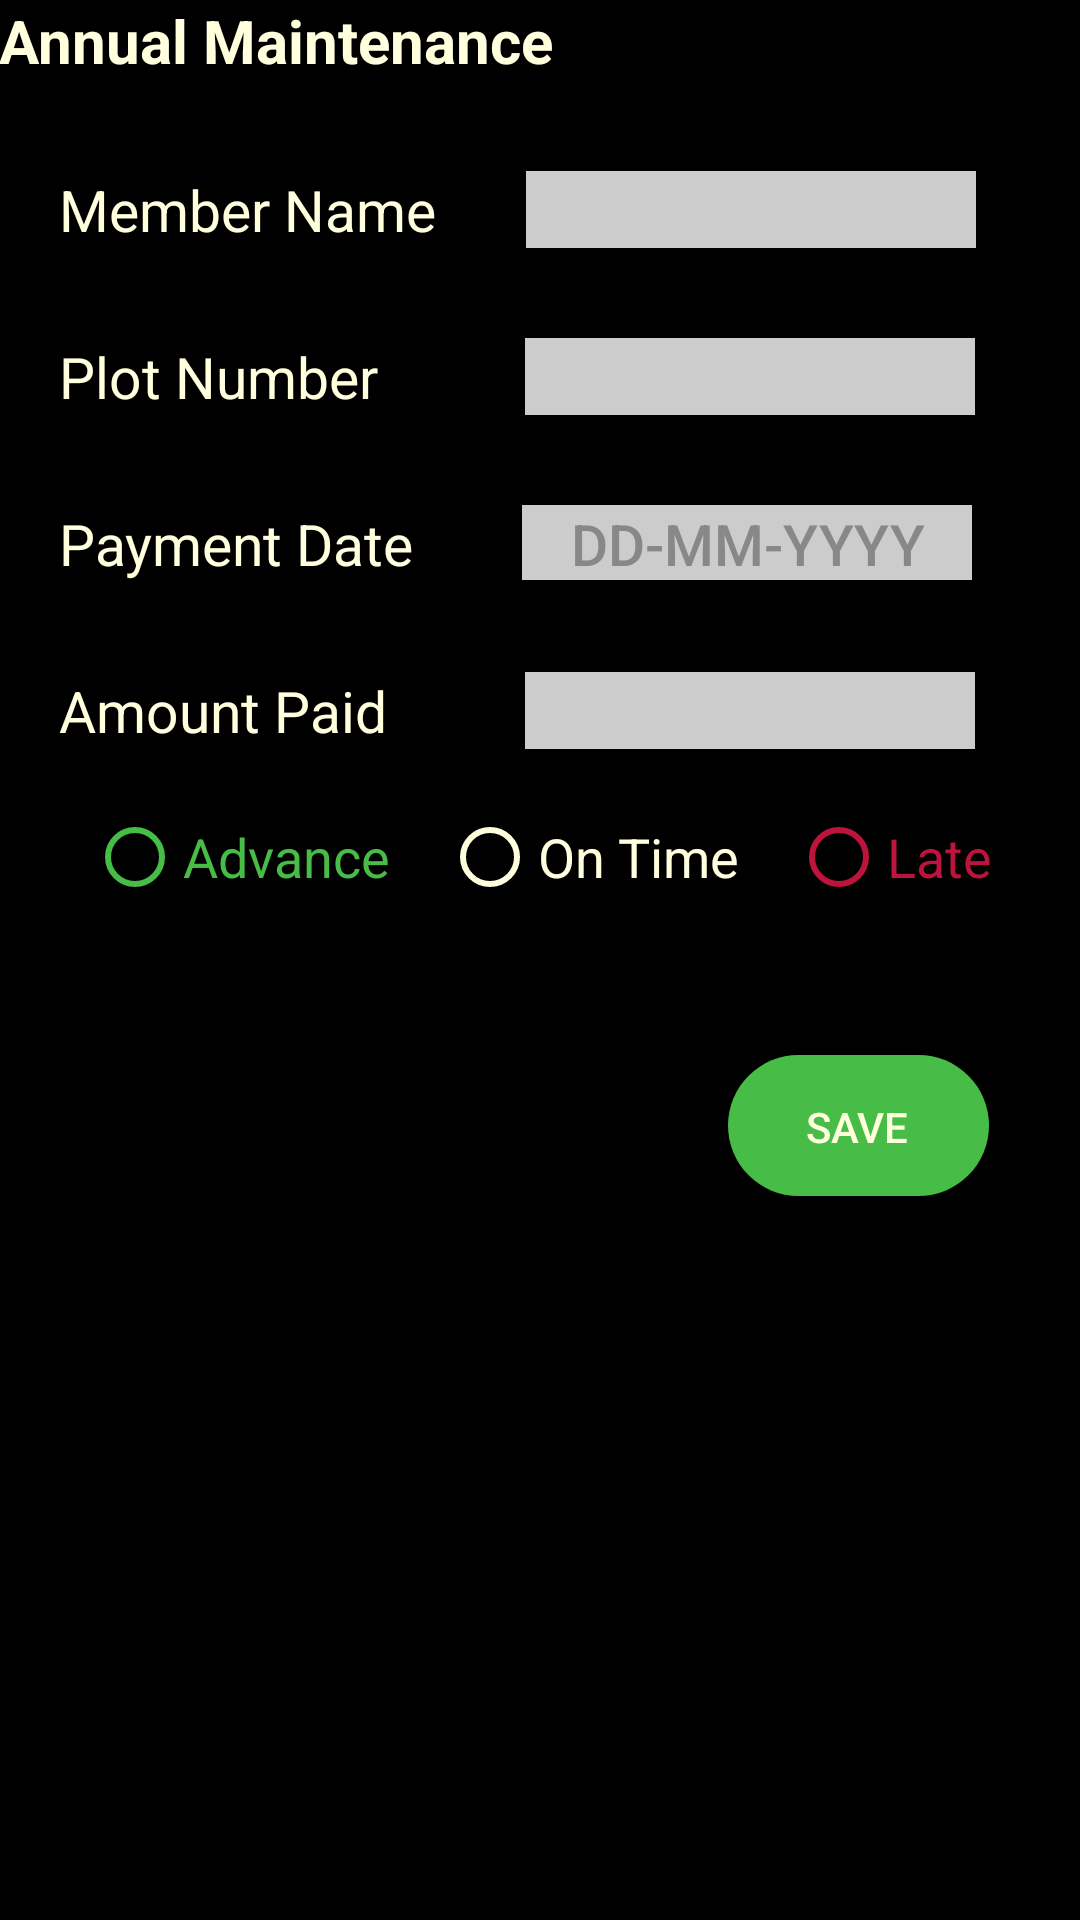

Android layout source for this screen:
<!-- AndroidManifest.xml: application theme AppTheme -->
<!-- res/layout/activity_annual_maintenance.xml -->
<?xml version="1.0" encoding="utf-8"?>
<LinearLayout xmlns:android="http://schemas.android.com/apk/res/android"
    xmlns:tools="http://schemas.android.com/tools"
    android:layout_width="match_parent"
    android:layout_height="match_parent"
    android:paddingBottom="@dimen/activity_vertical_margin"
    android:paddingLeft="@dimen/activity_horizontal_margin"
    android:paddingRight="@dimen/activity_horizontal_margin"
    android:paddingTop="@dimen/activity_vertical_margin"
    android:orientation="vertical"
    android:background="#000000"
    tools:context="com.example.poorwa.sdp.DisplayActivity">
    <ScrollView
        android:layout_width="match_parent"
        android:layout_height="wrap_content">
        <LinearLayout
            android:layout_width="match_parent"
            android:layout_height="wrap_content"
            android:orientation="vertical"
            android:id="@+id/annualMaintenance">
            <LinearLayout
                android:layout_width="match_parent"
                android:layout_height="wrap_content"
                android:orientation="vertical">

                <TextView
                    android:layout_width="wrap_content"
                    android:layout_height="wrap_content"
                    android:textSize="20sp"
                    android:textStyle="bold"
                    android:textColor="#ffffdd"
                    android:text="Annual Maintenance"/>

                <LinearLayout
                    android:layout_width="fill_parent"
                    android:layout_height="wrap_content"
                    android:orientation="horizontal"
                    android:layout_marginTop="30dp"
                    android:layout_marginLeft="20dp">
                    <TextView
                        android:layout_width="wrap_content"
                        android:layout_height="wrap_content"
                        android:text="Member Name"
                        android:textColor="#ffffdd"
                        android:textSize="19sp"/>
                    <EditText
                        android:layout_width="150dp"
                        android:layout_height="wrap_content"
                        android:background="#cccccc"
                        android:layout_marginLeft="30dp"
                        android:textSize="19sp"
                        android:id="@+id/memberName"
                        />
                </LinearLayout>

                <LinearLayout
                    android:layout_width="fill_parent"
                    android:layout_height="wrap_content"
                    android:orientation="horizontal"
                    android:layout_marginTop="30dp"
                    android:layout_marginLeft="20dp">


                    <TextView
                        android:layout_width="wrap_content"
                        android:layout_height="wrap_content"
                        android:text="Plot Number"
                        android:textColor="#ffffdd"
                        android:textSize="19sp"/>
                    <EditText
                        android:layout_width="150dp"
                        android:layout_height="wrap_content"
                        android:background="#cccccc"
                        android:layout_marginLeft="49dp"
                        android:textSize="19sp"
                        android:id="@+id/plotNumber"
                        android:inputType="number"
                        />
                </LinearLayout>

                <LinearLayout
                    android:layout_width="fill_parent"
                    android:layout_height="wrap_content"
                    android:orientation="horizontal"
                    android:layout_marginTop="30dp"
                    android:layout_marginLeft="20dp">


                    <TextView
                        android:layout_width="wrap_content"
                        android:layout_height="wrap_content"
                        android:text="Payment Date"
                        android:textColor="#ffffdd"
                        android:textSize="19sp"/>
                    <Button
                        android:layout_width="150dp"
                        android:layout_height="25dp"
                        android:background="#cccccc"
                        android:textSize="19sp"
                        android:layout_marginLeft="36dp"
                        android:inputType="date"
                        android:textColor="#888888"
                        android:text="DD-MM-YYYY"
                        android:id="@+id/selectDate"
                        android:onClick="selectDate"
                        />

                </LinearLayout>

                <LinearLayout
                    android:layout_width="fill_parent"
                    android:layout_height="wrap_content"
                    android:orientation="horizontal"
                    android:layout_marginTop="30dp"
                    android:layout_marginLeft="20dp">


                    <TextView
                        android:layout_width="wrap_content"
                        android:layout_height="wrap_content"
                        android:text="Amount Paid"
                        android:textColor="#ffffdd"
                        android:textSize="19sp"/>
                    <EditText
                        android:layout_width="150dp"
                        android:layout_height="wrap_content"
                        android:background="#cccccc"
                        android:layout_marginLeft="46dp"
                        android:textSize="19sp"
                        android:id="@+id/amountPaid"
                        android:inputType="numberDecimal"
                        />
                </LinearLayout>

                <RadioGroup
                    android:layout_marginTop="20dp"
                    android:layout_width="match_parent"
                    android:gravity="center"
                    android:layout_height="wrap_content"
                    android:orientation="horizontal"
                    android:id="@+id/paymentType">
                    <RadioButton
                        android:layout_width="wrap_content"
                        android:layout_height="wrap_content"
                        android:text="Advance    "
                        android:textColor="#47bc47"
                        android:buttonTint="#47bc47"
                        android:textSize="18sp"
                        android:id="@+id/advance"
                        android:onClick="selectPayment"/>
                    <RadioButton
                        android:layout_width="wrap_content"
                        android:layout_height="wrap_content"
                        android:text="On Time    "
                        android:textColor="#ffffdd"
                        android:buttonTint="#ffffdd"
                        android:textSize="18sp"
                        android:id="@+id/onTime"
                        android:onClick="selectPayment"/>
                    <RadioButton
                        android:layout_width="wrap_content"
                        android:layout_height="wrap_content"
                        android:text="Late"
                        android:textColor="#bc143c"
                        android:buttonTint="#bc143c"
                        android:textSize="18sp"
                        android:id="@+id/late"
                        android:onClick="selectPayment"/>
                </RadioGroup>

                <LinearLayout
                    android:layout_width="fill_parent"
                    android:layout_height="wrap_content"
                    android:orientation="horizontal"
                    android:layout_marginTop="30dp"
                    android:layout_marginLeft="20dp"
                    android:visibility="gone"
                    android:id="@+id/lateFeeLayout">


                    <TextView
                        android:layout_width="wrap_content"
                        android:layout_height="wrap_content"
                        android:text="Late Fee Fine"
                        android:textColor="#ffffdd"
                        android:textSize="19sp"/>
                    <EditText
                        android:layout_width="150dp"
                        android:layout_height="wrap_content"
                        android:background="#cccccc"
                        android:layout_marginLeft="46dp"
                        android:textSize="19sp"
                        android:id="@+id/lateFee"
                        android:inputType="numberDecimal"
                        />
                </LinearLayout>

               

            </LinearLayout>


            <Button
                android:layout_width="wrap_content"
                android:layout_height="wrap_content"
                android:layout_marginTop="50dp"
                android:layout_marginLeft="242dp"
                android:text="Save"
                android:id="@+id/save"
                android:textColor="#ffffdd"
                android:background="@drawable/save_button_pressed"
                />
        </LinearLayout>
    </ScrollView>

</LinearLayout>
<!-- resources referenced by this layout -->
<resources>
  <!-- drawable save_button_pressed (drawable) -->
  <?xml version="1.0" encoding="utf-8"?>
  <selector xmlns:android="http://schemas.android.com/apk/res/android">
      <item android:state_enabled="true"
          android:state_pressed="true"
          android:drawable="@drawable/my_save_button_pressed" />
      <item
          android:drawable="@drawable/my_save_button" />
  
  </selector>
  <style name="AppTheme" parent="Theme.AppCompat.Light.DarkActionBar">
          
          <item name="colorPrimary">#5ab49c</item>
          <item name="colorPrimaryDark">#011936</item>
          <item name="android:activatedBackgroundIndicator">@drawable/my_background</item>
  
      </style>
  <!-- drawable my_save_button_pressed (drawable) -->
  <?xml version="1.0" encoding="utf-8"?>
  <shape xmlns:android="http://schemas.android.com/apk/res/android" android:shape="rectangle" >
      <corners
          android:radius="30dp" />
      <solid
          android:color="#1c4b1c" />
      <size
          android:width="150dp"
          android:height="30dp" />
  </shape>
  <!-- drawable my_save_button (drawable) -->
  <?xml version="1.0" encoding="utf-8"?>
  <selector xmlns:android="http://schemas.android.com/apk/res/android">
      <item>
          <layer-list>
              <item android:right="2dp" android:top="2dp">
                  <shape>
                      <stroke android:width="2dp"/>
                      <corners android:radius="30dp" />
  
                  </shape>
              </item>
              <item android:bottom="1dp" android:left="1dp">
                  <shape>
                      <solid android:color="#47bc47" />
  
                      <corners android:radius="30dp" />
                      <padding android:bottom="5dp" android:left="5dp"
                          android:right="5dp" android:top="5dp" />
                  </shape>
              </item>
          </layer-list>
      </item>
  
  </selector>
  <!-- drawable my_background (drawable) -->
  <?xml version="1.0" encoding="utf-8"?>
  <selector xmlns:android="http://schemas.android.com/apk/res/android">
      <item android:state_activated="true" android:drawable="@color/button_material_light" />
  </selector>
</resources>
